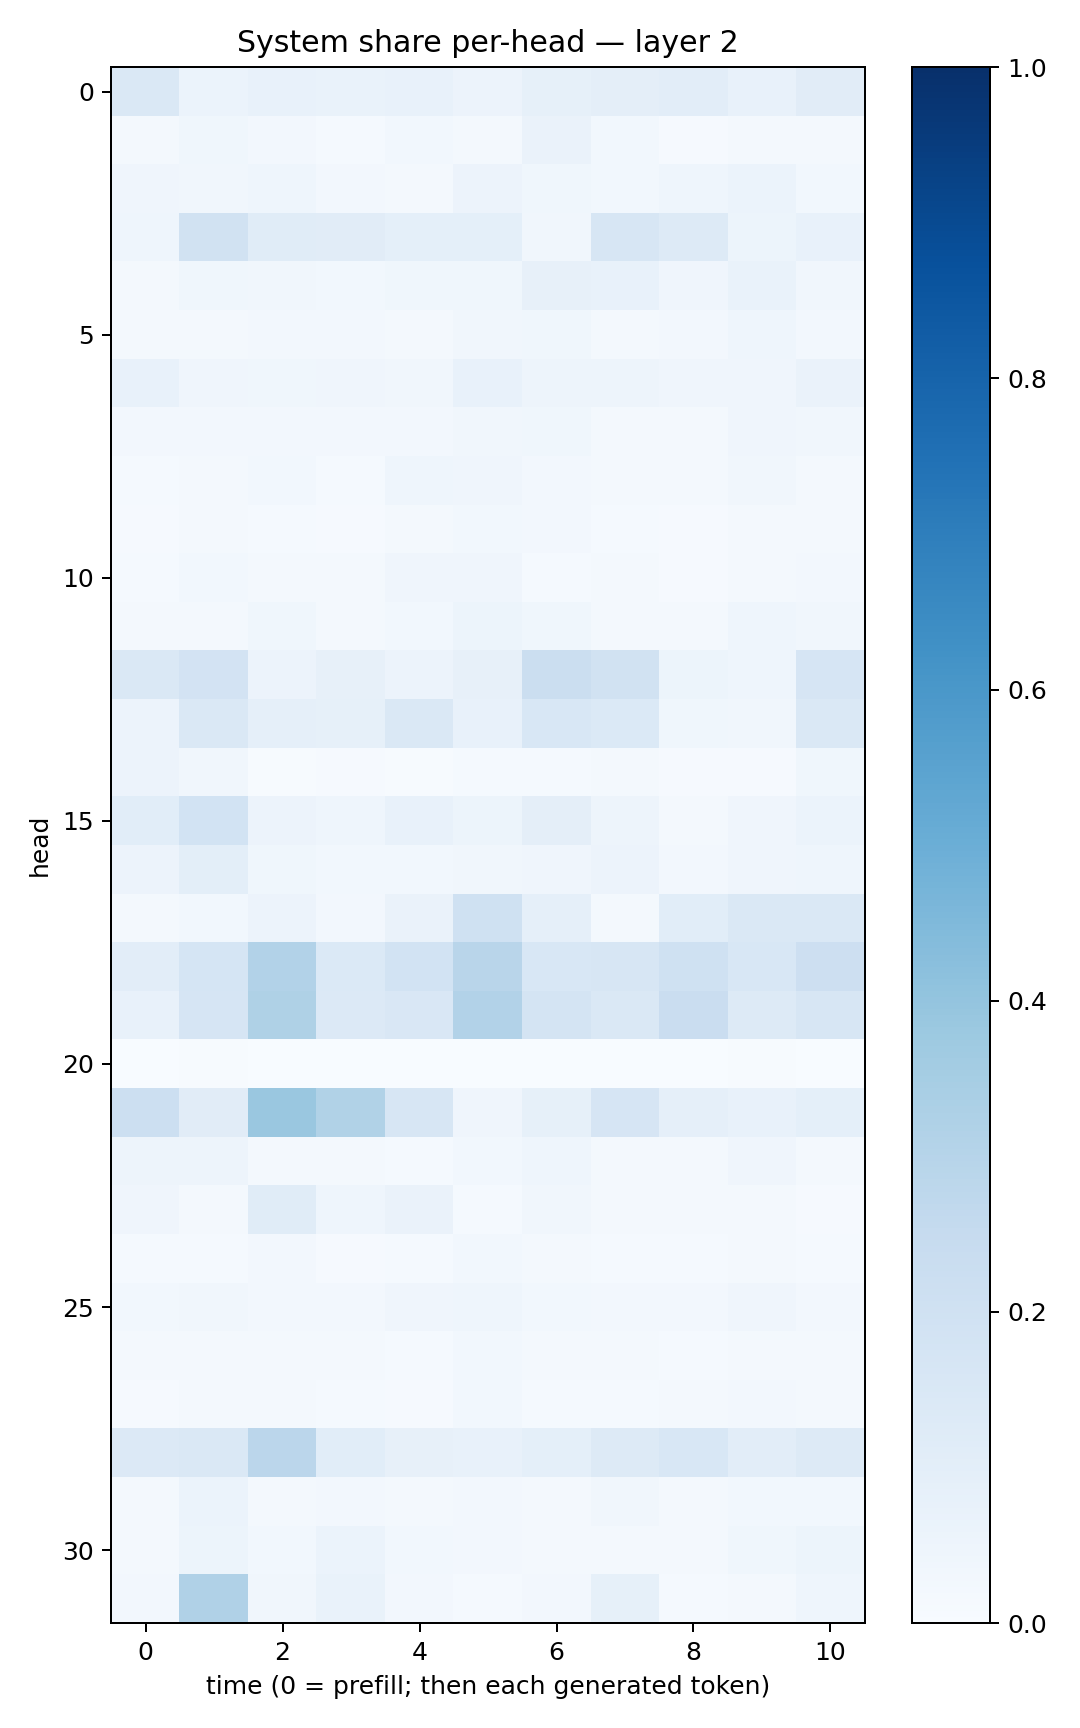

The file beside this chart, header and first rows:
0.14096156, 0.0589673, 0.071930416, 0.0671869, 0.07743169, 0.05563613, 0.08442216, 0.09749397, 0.10351251, 0.07679499, 0.11281629
0.01928, 0.03731, 0.02372, 0.01211, 0.02925, 0.02339, 0.06308, 0.02741, 0.01061, 0.02205, 0.02315
0.04283, 0.03414, 0.04316, 0.02349, 0.02079, 0.05539, 0.03779, 0.03075, 0.04412, 0.06043, 0.02999
0.04486, 0.1913, 0.1147, 0.1127, 0.09104, 0.09277, 0.03248, 0.1603, 0.1286, 0.05119, 0.07646
0.01882, 0.03591, 0.03437, 0.02865, 0.03875, 0.03595, 0.08049, 0.07487, 0.04217, 0.06806, 0.03257
0.0212, 0.02157, 0.02667, 0.02422, 0.02039, 0.03329, 0.03608, 0.01798, 0.02412, 0.04607, 0.02495
0.07352, 0.04119, 0.03635, 0.04079, 0.03385, 0.07308, 0.04973, 0.0488, 0.04026, 0.0411, 0.06382
0.02675, 0.02356, 0.02344, 0.02525, 0.02388, 0.03215, 0.03613, 0.0212, 0.02338, 0.03946, 0.03345
0.01309, 0.02306, 0.02743, 0.01339, 0.0465, 0.04083, 0.02581, 0.02183, 0.0163, 0.03277, 0.0178
0.008877, 0.01809, 0.01203, 0.01131, 0.01674, 0.02793, 0.02458, 0.0144, 0.01135, 0.02146, 0.02029
0.01267, 0.02857, 0.01906, 0.01816, 0.04155, 0.04221, 0.01349, 0.01822, 0.01145, 0.01638, 0.02353
0.01871, 0.02245, 0.03688, 0.0214, 0.02762, 0.05392, 0.03816, 0.02322, 0.01666, 0.04597, 0.03188
0.1427, 0.1822, 0.05689, 0.08167, 0.05543, 0.08164, 0.2249, 0.1883, 0.05317, 0.04352, 0.1656
0.05735, 0.1418, 0.08832, 0.0853, 0.144, 0.0766, 0.1537, 0.1404, 0.03618, 0.03189, 0.1408
0.05752, 0.03247, 0.006313, 0.009514, 0.006609, 0.01235, 0.01537, 0.0178, 0.008476, 0.009474, 0.03555
0.1064, 0.1838, 0.05474, 0.04344, 0.07216, 0.05451, 0.09695, 0.04717, 0.01616, 0.03942, 0.06238
0.05487, 0.09932, 0.03831, 0.02875, 0.03021, 0.03336, 0.04249, 0.05686, 0.02632, 0.03991, 0.04436
0.02173, 0.03076, 0.05572, 0.02597, 0.06358, 0.201, 0.08799, 0.01985, 0.1083, 0.1479, 0.1418
0.1027, 0.171, 0.31, 0.1395, 0.1864, 0.2928, 0.1542, 0.1609, 0.2026, 0.1553, 0.2125
0.07339, 0.1664, 0.3222, 0.1367, 0.151, 0.3117, 0.179, 0.1442, 0.2277, 0.1301, 0.158
0.003689, 0.005794, 0.0009135, 0.001442, 0.001632, 0.003885, 0.003608, 0.002353, 0.002039, 0.006597, 0.003172
0.2155, 0.1114, 0.3831, 0.3152, 0.1573, 0.03945, 0.08472, 0.1653, 0.08763, 0.07457, 0.09212
0.04742, 0.0507, 0.01674, 0.02046, 0.01321, 0.02804, 0.04506, 0.02311, 0.0179, 0.04093, 0.01982
0.04011, 0.0226, 0.1154, 0.04406, 0.06289, 0.01427, 0.03249, 0.022, 0.01672, 0.0168, 0.01049
0.012, 0.01494, 0.02639, 0.01034, 0.01368, 0.02947, 0.01909, 0.01191, 0.01498, 0.02185, 0.0124
0.03104, 0.03131, 0.02538, 0.02395, 0.0411, 0.04625, 0.03003, 0.02488, 0.02622, 0.03927, 0.02636
0.01923, 0.01867, 0.01855, 0.01647, 0.01371, 0.0276, 0.02243, 0.01901, 0.01343, 0.02304, 0.01892
0.007827, 0.01611, 0.01813, 0.01403, 0.01171, 0.03124, 0.01467, 0.01373, 0.01671, 0.02593, 0.02084
0.1366, 0.144, 0.2823, 0.1059, 0.08134, 0.07199, 0.09143, 0.1269, 0.1531, 0.1035, 0.1295
0.0225, 0.05968, 0.01788, 0.02537, 0.0217, 0.0265, 0.02268, 0.03219, 0.02184, 0.02785, 0.02896
0.02058, 0.05257, 0.02832, 0.0588, 0.02992, 0.02553, 0.02006, 0.01908, 0.01905, 0.03598, 0.05314
0.02524, 0.3185, 0.03197, 0.06992, 0.02441, 0.01369, 0.02449, 0.08443, 0.01494, 0.02343, 0.04318
